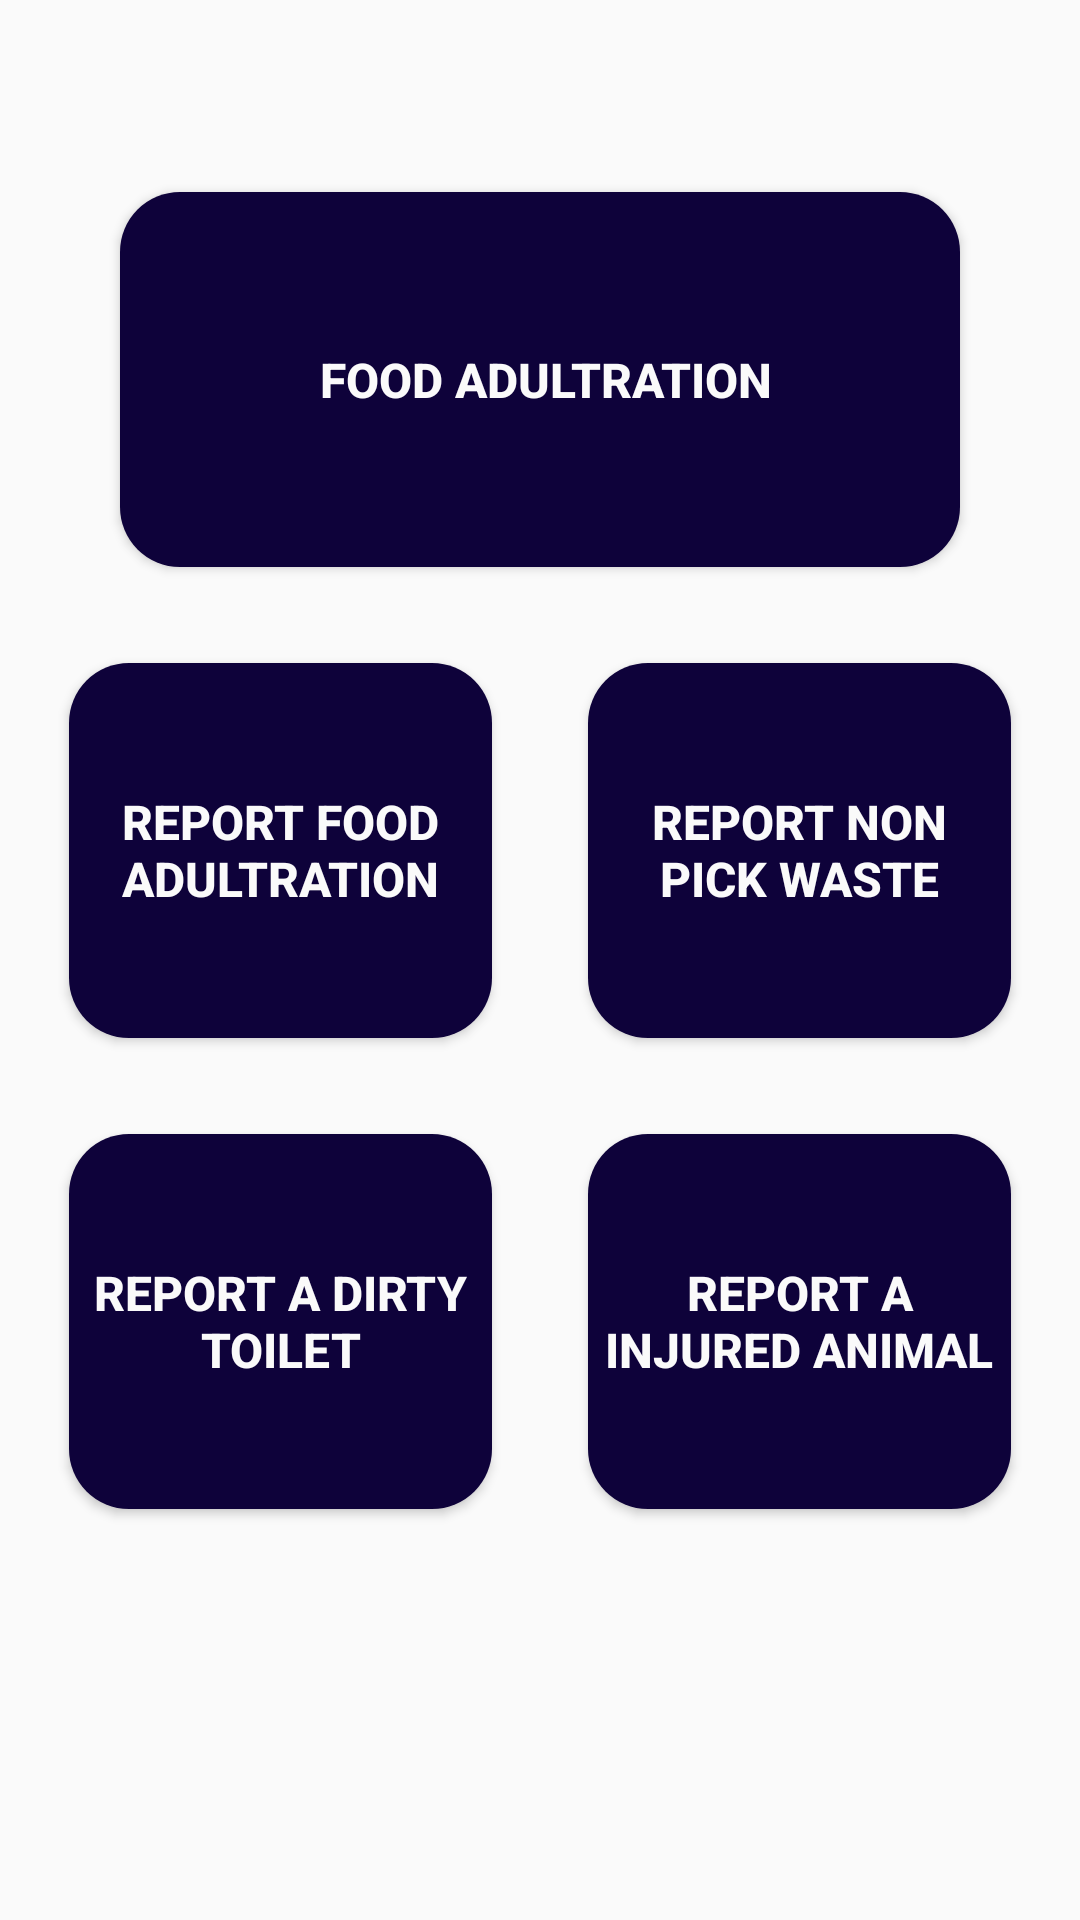

This screen was rendered from an Android layout file. Write that file and the resources it references.
<!-- AndroidManifest.xml: application theme AppTheme -->
<!-- res/layout/activity_main.xml -->
<?xml version="1.0" encoding="utf-8"?>
<androidx.constraintlayout.widget.ConstraintLayout xmlns:android="http://schemas.android.com/apk/res/android"
    xmlns:app="http://schemas.android.com/apk/res-auto"
    xmlns:tools="http://schemas.android.com/tools"
    android:layout_width="match_parent"
    android:layout_height="match_parent"
    tools:context=".MainActivity">

    <Button
        android:id="@+id/food_adultration"
        android:layout_width="0dp"
        android:layout_height="125dp"
        android:layout_marginStart="40dp"
        android:layout_marginTop="64dp"
        android:layout_marginEnd="40dp"
        android:background="@drawable/shape"
        android:onClick="goto_1_activity"
        android:text=" food adultration"
        android:textColor="#FAFAFA"
        android:textSize="16sp"
        android:textStyle="bold"
        app:layout_constraintEnd_toEndOf="parent"
        app:layout_constraintStart_toStartOf="parent"
        app:layout_constraintTop_toTopOf="parent" />

    <Button
        android:id="@+id/waste_segregation"
        android:layout_width="141dp"
        android:layout_height="125dp"
        android:layout_marginStart="40dp"
        android:layout_marginTop="32dp"
        android:layout_marginEnd="16dp"
        android:background="@drawable/shape"
        android:onClick="goto_3_activity"
        android:text="REPORT FOOD ADULTRATION"
        android:textColor="#FAFAFA"
        android:textSize="16sp"
        android:textStyle="bold"
        app:layout_constraintEnd_toStartOf="@+id/waste_pickup"
        app:layout_constraintStart_toStartOf="parent"
        app:layout_constraintTop_toBottomOf="@+id/food_adultration" />

    <Button
        android:id="@+id/waste_pickup"
        android:layout_width="141dp"
        android:layout_height="125dp"
        android:layout_marginStart="16dp"
        android:layout_marginTop="32dp"
        android:layout_marginEnd="40dp"
        android:background="@drawable/shape"
        android:onClick="goto_4_activity"
        android:text="Report non   pick waste"
        android:textColor="#FAFAFA"
        android:textSize="16sp"
        android:textStyle="bold"
        app:layout_constraintEnd_toEndOf="parent"
        app:layout_constraintStart_toEndOf="@+id/waste_segregation"
        app:layout_constraintTop_toBottomOf="@+id/food_adultration" />

    <Button
        android:id="@+id/toilet_report"
        android:layout_width="141dp"
        android:layout_height="125dp"
        android:layout_marginStart="40dp"
        android:layout_marginTop="32dp"
        android:layout_marginEnd="16dp"
        android:background="@drawable/shape"
        android:onClick="goto_5_activity"
        android:text="Report a dirty toilet"
        android:textColor="#FAFAFA"
        android:textSize="16sp"
        android:textStyle="bold"
        app:layout_constraintEnd_toStartOf="@+id/animal_report"
        app:layout_constraintStart_toStartOf="parent"
        app:layout_constraintTop_toBottomOf="@+id/waste_segregation" />

    <Button
        android:id="@+id/animal_report"
        android:layout_width="141dp"
        android:layout_height="125dp"
        android:layout_marginStart="16dp"
        android:layout_marginTop="32dp"
        android:layout_marginEnd="40dp"
        android:background="@drawable/shape"
        android:onClick="goto_6_activity"
        android:text="Report a injured animal"
        android:textColor="#FAFAFA"
        android:textSize="16sp"
        android:textStyle="bold"
        app:layout_constraintEnd_toEndOf="parent"
        app:layout_constraintStart_toEndOf="@+id/toilet_report"
        app:layout_constraintTop_toBottomOf="@+id/waste_pickup" />

</androidx.constraintlayout.widget.ConstraintLayout>
<!-- resources referenced by this layout -->
<resources>
  <!-- drawable shape (drawable) -->
  <?xml version="1.0" encoding="utf-8"?>
  <shape xmlns:android="http://schemas.android.com/apk/res/android" >
  
      <solid android:color="#0E023A"/>
      <corners
          android:bottomLeftRadius="20dp"
          android:bottomRightRadius="20dp"
          android:topLeftRadius="20dp"
          android:topRightRadius="20dp" />
  </shape>
  <style name="AppTheme" parent="Theme.AppCompat.Light.DarkActionBar">
          
          <item name="colorPrimary">@color/colorPrimary</item>
          <item name="colorPrimaryDark">@color/colorPrimaryDark</item>
          <item name="colorAccent">@color/colorAccent</item>
          <item name="android:actionOverflowButtonStyle">@style/MyActionButtonOverflow</item>
      </style>
  <color name="colorPrimary">#0E023A</color>
  <color name="colorPrimaryDark">#19035A</color>
  <color name="colorAccent">#8923EC</color>
  <style name="MyActionButtonOverflow" parent="android:style/Widget.Holo.Light.ActionButton.Overflow">
          <item name="android:src">@drawable/ic_translate_white_24dp</item>
      </style>
</resources>
